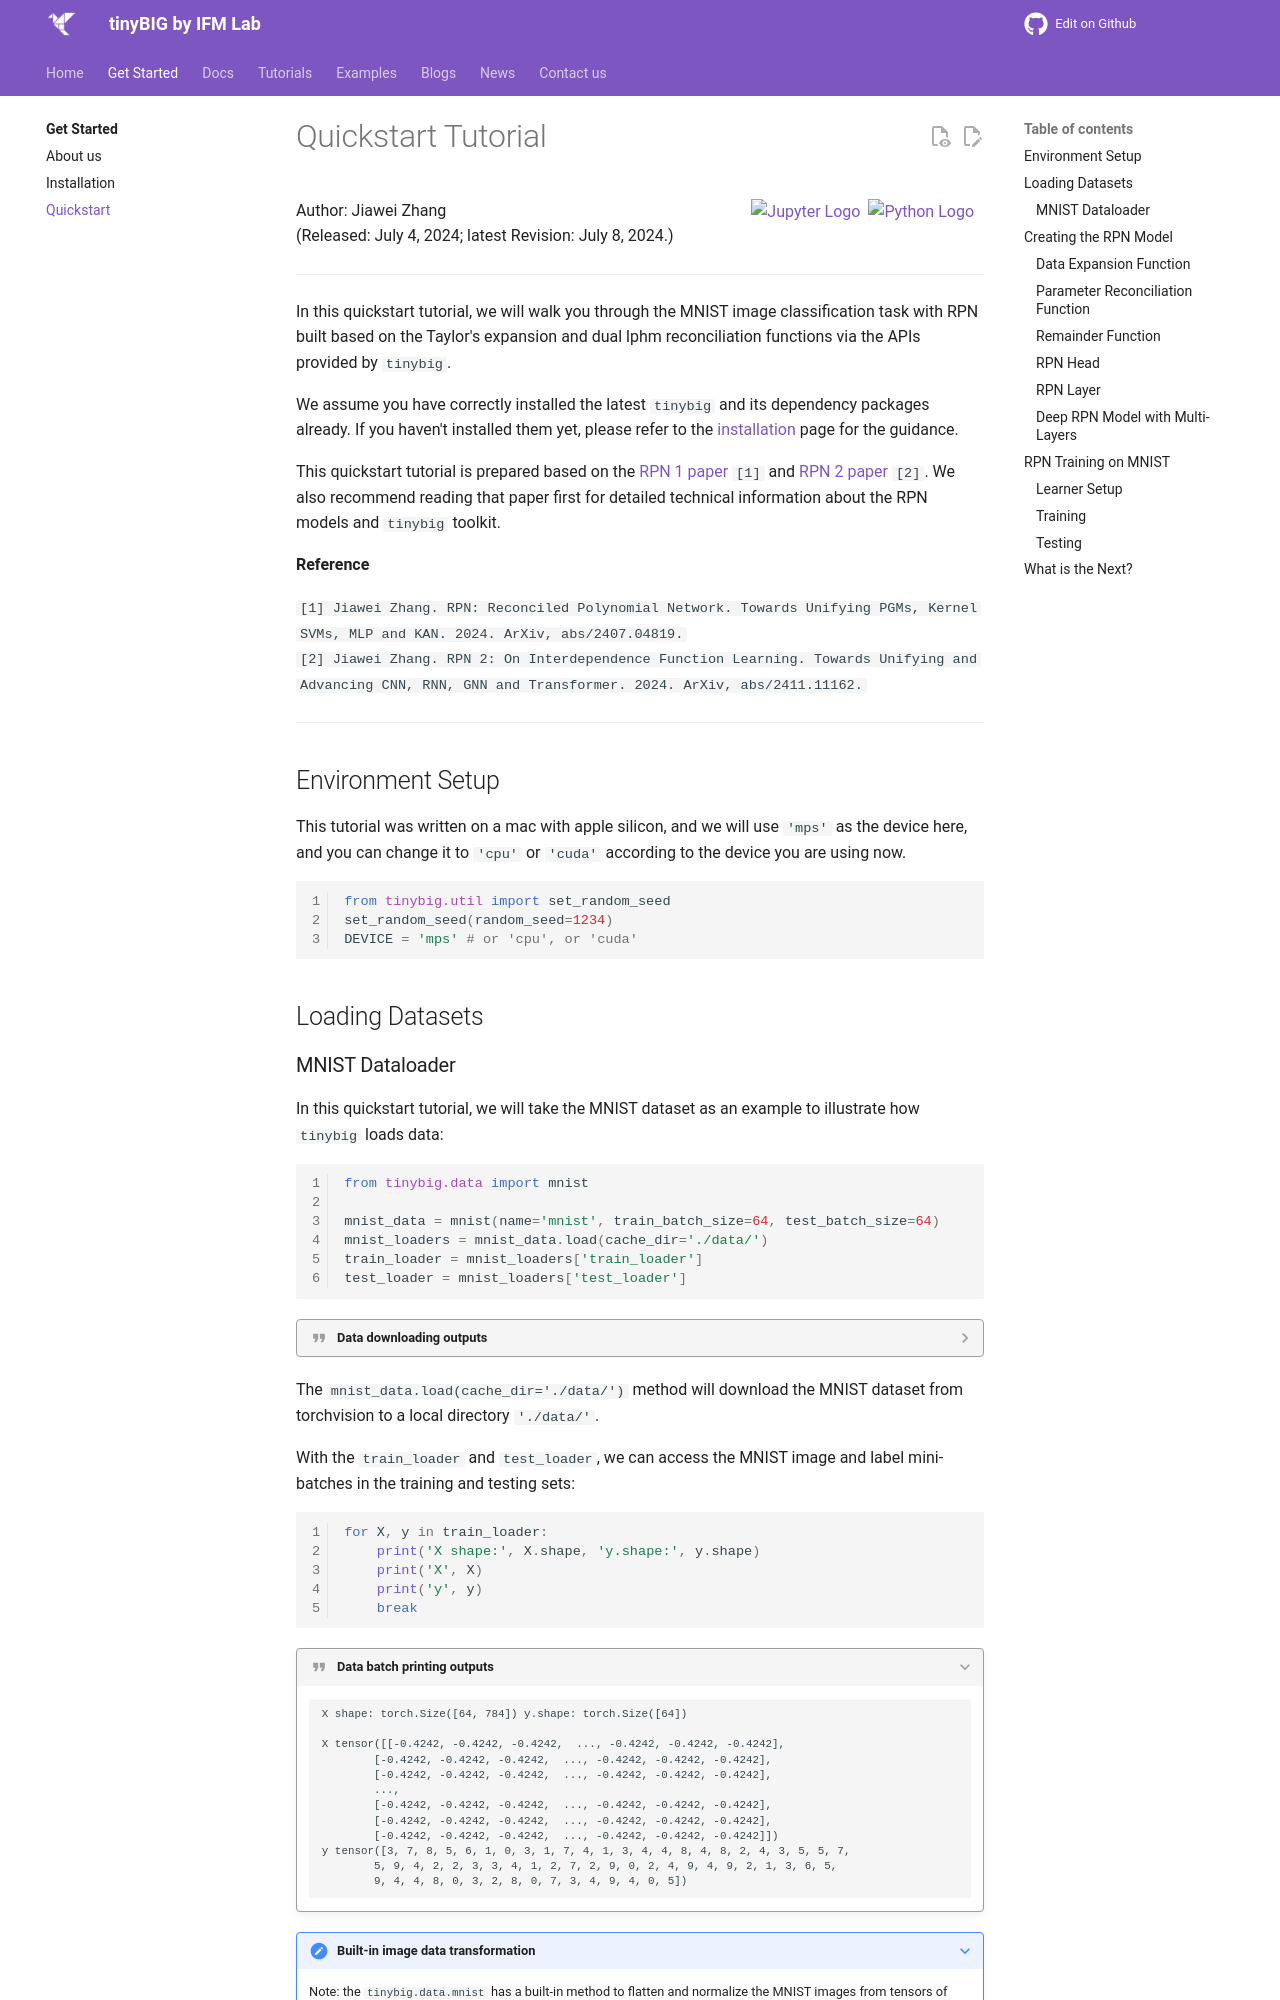

repository: jwzhanggy/tinyBIG · page: guides/quick_start/index.html · generator: mkdocs

# Quickstart Tutorial

<div style="display: flex; justify-content: space-between;">
<span style="text-align: left;">
    Author: Jiawei Zhang <br>
    (Released: July 4, 2024; latest Revision: July 8, 2024.)
</span>
<span style="text-align: right;">
    <a href="https://github.com/jwzhanggy/tinyBIG/blob/main/docs/notes/quickstart_tutorial.ipynb">
    <img src="https://raw.githubusercontent.com/jwzhanggy/tinyBIG/main/docs/assets/img/ipynb_icon.png" alt="Jupyter Logo" style="height: 2em; vertical-align: middle; margin-right: 4px;">
    </a>

    <a href="https://github.com/jwzhanggy/tinyBIG/blob/main/docs/notes/quickstart_tutorial.py">
    <img src="https://raw.githubusercontent.com/jwzhanggy/tinyBIG/main/docs/assets/img/python_icon.svg" alt="Python Logo" style="height: 2em; vertical-align: middle; margin-right: 10px;">
    </a>
</span>
</div>

-------------------------

In this quickstart tutorial, we will walk you through the MNIST image classification task with RPN 
built based on the Taylor's expansion and dual lphm reconciliation functions via the APIs provided by `tinybig`.

We assume you have correctly installed the latest `tinybig` and its dependency packages already.
If you haven't installed them yet, please refer to the [installation](installation.md) page for the guidance.

This quickstart tutorial is prepared based on the 
[RPN 1 paper](https://arxiv.org/abs/2407.04819) `[1]` and [RPN 2 paper](https://arxiv.org/abs/2411.11162) `[2]`. 
We also recommend reading that paper first for detailed technical information about the RPN models and `tinybig` toolkit.

**Reference**

`[1] Jiawei Zhang. RPN: Reconciled Polynomial Network. Towards Unifying PGMs, Kernel SVMs, MLP and KAN. 2024. ArXiv, abs/2407.04819.`<br>
`[2] Jiawei Zhang. RPN 2: On Interdependence Function Learning. Towards Unifying and Advancing CNN, RNN, GNN and Transformer. 2024. ArXiv, abs/2411.11162.`


-------------------------

## Environment Setup

This tutorial was written on a mac with apple silicon, and we will use `'mps'` as the device here, 
and you can change it to `'cpu'` or `'cuda'` according to the device you are using now.
```python linenums="1"
from tinybig.util import set_random_seed
set_random_seed(random_seed=1234)
DEVICE = 'mps' # or 'cpu', or 'cuda'
```

## Loading Datasets
